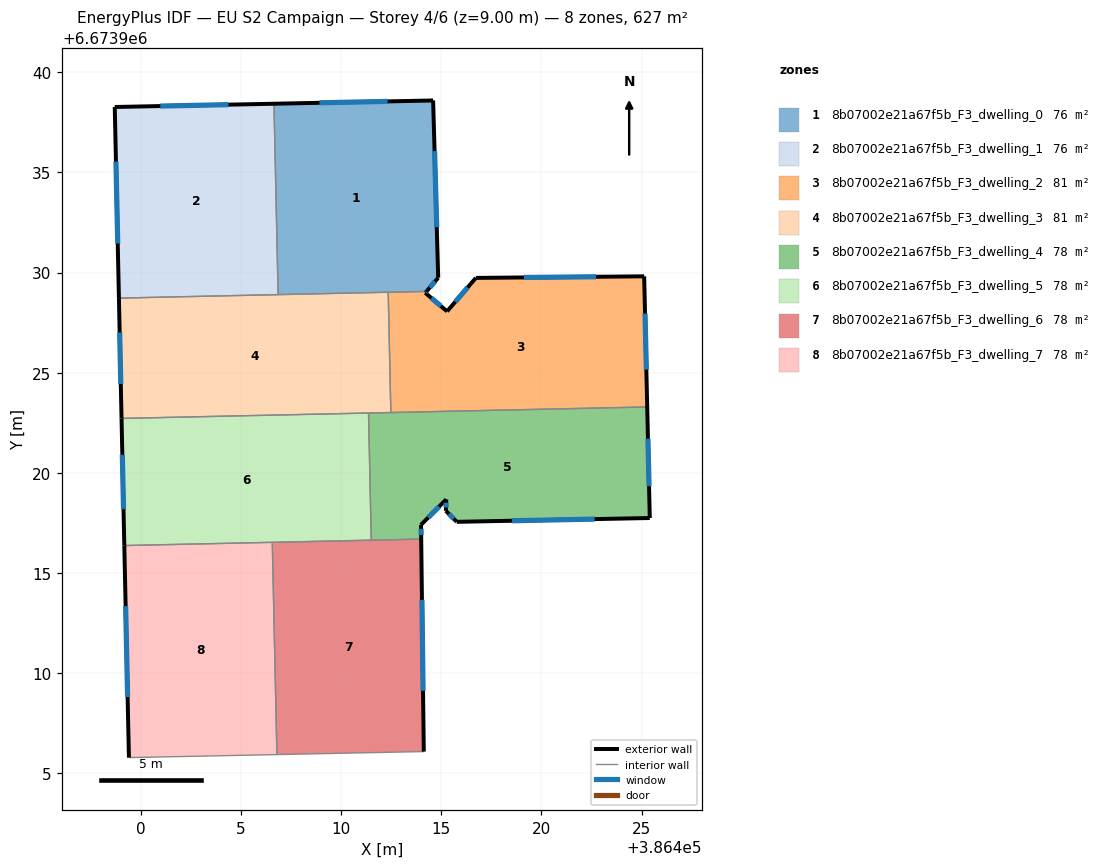
=== STOREY PLAN SPEC (per zone: floor XY polygon, exterior-wall plan segments, windows/doors) ===
zone 1: 8b07002e21a67f5b_F3_dwelling_0  (75.8 m²)
  floor: (386414.59, 6673938.59) (386414.84, 6673929.74) (386414.26, 6673929.06) (386406.85, 6673928.90) (386406.64, 6673938.43)
  exterior wall: (386414.26, 6673929.06) – (386414.84, 6673929.74)  [0.9 m]
    window: (386414.43, 6673929.25) – (386414.68, 6673929.55)  [0.5 m²]
  exterior wall: (386414.59, 6673938.59) – (386406.64, 6673938.43)  [7.9 m]
    window: (386412.32, 6673938.55) – (386408.91, 6673938.48)  [4.4 m²]
  exterior wall: (386414.84, 6673929.74) – (386414.59, 6673938.59)  [8.9 m]
    window: (386414.77, 6673932.27) – (386414.66, 6673936.06)  [4.9 m²]
  interior walls: 3
zone 2: 8b07002e21a67f5b_F3_dwelling_1  (75.8 m²)
  floor: (386406.64, 6673938.43) (386406.85, 6673928.90) (386398.90, 6673928.72) (386398.69, 6673938.27)
  exterior wall: (386398.69, 6673938.27) – (386398.90, 6673928.72)  [9.5 m]
    window: (386398.75, 6673935.54) – (386398.84, 6673931.45)  [5.3 m²]
  exterior wall: (386406.64, 6673938.43) – (386398.69, 6673938.27)  [8.0 m]
    window: (386404.37, 6673938.38) – (386400.97, 6673938.31)  [4.4 m²]
  interior walls: 2
zone 3: 8b07002e21a67f5b_F3_dwelling_2  (80.8 m²)
  floor: (386425.13, 6673929.81) (386425.28, 6673923.29) (386412.48, 6673923.01) (386412.35, 6673929.02) (386414.26, 6673929.06) (386414.20, 6673928.99) (386415.29, 6673928.06) (386416.72, 6673929.73)
  exterior wall: (386425.28, 6673923.29) – (386425.13, 6673929.81)  [6.5 m]
    window: (386425.23, 6673925.15) – (386425.17, 6673927.95)  [3.6 m²]
  exterior wall: (386414.20, 6673928.99) – (386414.26, 6673929.06)  [0.1 m]
    window: (386414.21, 6673929.01) – (386414.24, 6673929.04)  [0.1 m²]
  exterior wall: (386415.29, 6673928.06) – (386414.20, 6673928.99)  [1.4 m]
    window: (386414.97, 6673928.33) – (386414.51, 6673928.72)  [0.8 m²]
  exterior wall: (386416.72, 6673929.73) – (386415.29, 6673928.06)  [2.2 m]
    window: (386416.31, 6673929.26) – (386415.70, 6673928.54)  [1.2 m²]
  exterior wall: (386425.13, 6673929.81) – (386416.72, 6673929.73)  [8.4 m]
    window: (386422.73, 6673929.79) – (386419.12, 6673929.76)  [4.6 m²]
  interior walls: 3
zone 4: 8b07002e21a67f5b_F3_dwelling_3  (80.8 m²)
  floor: (386412.35, 6673929.02) (386412.48, 6673923.01) (386399.03, 6673922.72) (386398.90, 6673928.72)
  exterior wall: (386398.90, 6673928.72) – (386399.03, 6673922.72)  [6.0 m]
    window: (386398.94, 6673927.01) – (386399.00, 6673924.43)  [3.3 m²]
  interior walls: 5
zone 5: 8b07002e21a67f5b_F3_dwelling_4  (78.3 m²)
  floor: (386425.28, 6673923.29) (386425.41, 6673917.75) (386415.77, 6673917.55) (386415.23, 6673918.10) (386415.24, 6673918.67) (386413.98, 6673917.41) (386413.99, 6673916.69) (386411.50, 6673916.64) (386411.36, 6673922.99)
  exterior wall: (386415.77, 6673917.55) – (386425.41, 6673917.75)  [9.6 m]
    window: (386418.52, 6673917.61) – (386422.65, 6673917.69)  [5.3 m²]
  exterior wall: (386415.23, 6673918.10) – (386415.77, 6673917.55)  [0.8 m]
    window: (386415.38, 6673917.95) – (386415.61, 6673917.71)  [0.4 m²]
  exterior wall: (386415.24, 6673918.67) – (386415.23, 6673918.10)  [0.6 m]
    window: (386415.24, 6673918.51) – (386415.23, 6673918.27)  [0.3 m²]
  exterior wall: (386413.98, 6673917.41) – (386415.24, 6673918.67)  [1.8 m]
    window: (386414.34, 6673917.77) – (386414.89, 6673918.31)  [1.0 m²]
  exterior wall: (386413.99, 6673916.69) – (386413.98, 6673917.41)  [0.7 m]
    window: (386413.99, 6673916.90) – (386413.99, 6673917.20)  [0.4 m²]
  exterior wall: (386425.41, 6673917.75) – (386425.28, 6673923.29)  [5.5 m]
    window: (386425.37, 6673919.33) – (386425.31, 6673921.71)  [3.1 m²]
  interior walls: 4
zone 6: 8b07002e21a67f5b_F3_dwelling_5  (78.3 m²)
  floor: (386411.36, 6673922.99) (386411.50, 6673916.64) (386399.17, 6673916.37) (386399.03, 6673922.72)
  exterior wall: (386399.03, 6673922.72) – (386399.17, 6673916.37)  [6.3 m]
    window: (386399.07, 6673920.90) – (386399.13, 6673918.18)  [3.5 m²]
  interior walls: 4
zone 7: 8b07002e21a67f5b_F3_dwelling_6  (78.3 m²)
  floor: (386413.99, 6673916.69) (386414.12, 6673906.08) (386406.79, 6673905.93) (386406.56, 6673916.53)
  exterior wall: (386414.12, 6673906.08) – (386413.99, 6673916.69)  [10.6 m]
    window: (386414.09, 6673909.12) – (386414.03, 6673913.66)  [5.8 m²]
  interior walls: 4
zone 8: 8b07002e21a67f5b_F3_dwelling_7  (78.3 m²)
  floor: (386406.56, 6673916.53) (386406.79, 6673905.93) (386399.40, 6673905.78) (386399.17, 6673916.37)
  exterior wall: (386399.17, 6673916.37) – (386399.40, 6673905.78)  [10.6 m]
    window: (386399.24, 6673913.34) – (386399.34, 6673908.81)  [5.8 m²]
  interior walls: 3

=== DERIVED (storey summary) ===
Building: EU S2 Campaign
Storey: 4 of 6  (floor level z = 9.00 m)
Storey gross floor area: 626.5 m²
Zones on this storey: 8
  - 8b07002e21a67f5b_F3_dwelling_0: floor 75.8 m²; exterior wall 17.7 m (53.1 m²); 3 window(s) 9.8 m²; WWR 18.4%
  - 8b07002e21a67f5b_F3_dwelling_1: floor 75.8 m²; exterior wall 17.5 m (52.5 m²); 2 window(s) 9.6 m²; WWR 18.4%
  - 8b07002e21a67f5b_F3_dwelling_2: floor 80.8 m²; exterior wall 18.7 m (56.0 m²); 5 window(s) 10.3 m²; WWR 18.4%
  - 8b07002e21a67f5b_F3_dwelling_3: floor 80.8 m²; exterior wall 6.0 m (18.0 m²); 1 window(s) 3.3 m²; WWR 18.4%
  - 8b07002e21a67f5b_F3_dwelling_4: floor 78.3 m²; exterior wall 19.0 m (57.1 m²); 6 window(s) 10.5 m²; WWR 18.4%
  - 8b07002e21a67f5b_F3_dwelling_5: floor 78.3 m²; exterior wall 6.3 m (19.0 m²); 1 window(s) 3.5 m²; WWR 18.4%
  - 8b07002e21a67f5b_F3_dwelling_6: floor 78.3 m²; exterior wall 10.6 m (31.8 m²); 1 window(s) 5.8 m²; WWR 18.4%
  - 8b07002e21a67f5b_F3_dwelling_7: floor 78.3 m²; exterior wall 10.6 m (31.8 m²); 1 window(s) 5.8 m²; WWR 18.4%
Zone adjacency (shared interzone walls):
  - 8b07002e21a67f5b_F3_dwelling_0 ↔ 8b07002e21a67f5b_F3_dwelling_1
  - 8b07002e21a67f5b_F3_dwelling_0 ↔ 8b07002e21a67f5b_F3_dwelling_2
  - 8b07002e21a67f5b_F3_dwelling_0 ↔ 8b07002e21a67f5b_F3_dwelling_3
  - 8b07002e21a67f5b_F3_dwelling_1 ↔ 8b07002e21a67f5b_F3_dwelling_3
  - 8b07002e21a67f5b_F3_dwelling_2 ↔ 8b07002e21a67f5b_F3_dwelling_3
  - 8b07002e21a67f5b_F3_dwelling_2 ↔ 8b07002e21a67f5b_F3_dwelling_4
  - 8b07002e21a67f5b_F3_dwelling_3 ↔ 8b07002e21a67f5b_F3_dwelling_4
  - 8b07002e21a67f5b_F3_dwelling_3 ↔ 8b07002e21a67f5b_F3_dwelling_5
  - 8b07002e21a67f5b_F3_dwelling_4 ↔ 8b07002e21a67f5b_F3_dwelling_5
  - 8b07002e21a67f5b_F3_dwelling_4 ↔ 8b07002e21a67f5b_F3_dwelling_6
  - 8b07002e21a67f5b_F3_dwelling_5 ↔ 8b07002e21a67f5b_F3_dwelling_6
  - 8b07002e21a67f5b_F3_dwelling_5 ↔ 8b07002e21a67f5b_F3_dwelling_7
  - 8b07002e21a67f5b_F3_dwelling_6 ↔ 8b07002e21a67f5b_F3_dwelling_7